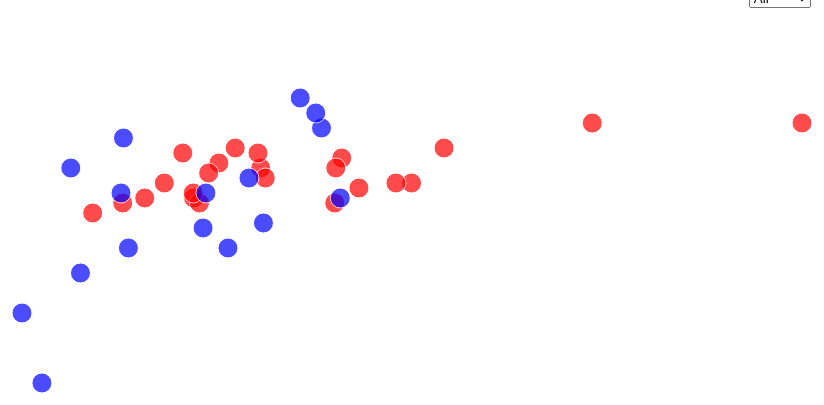
D3 v5 page, settled after 360 driven frames (6 s of simulated time); the page loaded 1 data file(s).


// ── main.js

// -------------------- Constants -------------------- 
const 
svgHeight = 600,
svgWidth = 900,
margin = {top: 40, right: 60, bottom: 60, left: 60},
innerHeight = svgHeight - margin.top - margin.bottom,
innerWidth = svgWidth - margin.left - margin.right;

let svg;
let xScale;
let yScale;
let g;

/* APPLICATION STATE */
let state = {
  data: [],
  selection: "All"
};

/* LOAD DATA */
d3.csv("../data/marvelVsDc.csv", d3.autoType).then(raw_data => {
  // + SET YOUR DATA PATH
  console.log("raw_data", raw_data);
  state.data = raw_data;
  init();
});

function init() {

  // -------------------- Dropdown options -------------------- 

  const selectElement = d3.select("#dropdown").on("change", function() {
    console.log(this.value)
         state.selection = this.value
         console.log("new value is", this.value);
          draw();
     });

options = selectElement.selectAll('option')
.data(["All", "Marvel", "DC"])
.join('option')
.attr("value", d => d)
.text(d => d);

// -------------------- Create Scales -------------------- 

  xScale = d3.scaleLinear()
  .domain([d3.min(state.data.map(d =>d.GrossWorldwide)), d3.max(state.data.map(d => d.GrossWorldwide))])
  .range([0, innerWidth]);

  yScale = d3.scaleLinear()
    .domain([0, 10])
    .range([innerHeight, 0]);

// -------------------- Create svg -------------------- 

svg = d3.selectAll('#d3-container')
.append('svg')
.attr('width', svgWidth)
.attr('height', svgHeight);

g = svg.append("g")
.attr('transform', `translate(${margin.left}, ${margin.top})`)
.attr('class', 'innerBox');

// ---------------------- Create Axis ---------------------
g.append("g").call(d3.axisLeft(yScale))
.style('color','#fff')
.attr('class', 'yAxis');

g.append("g").call(d3.axisBottom(xScale))
.attr('transform', `translate(0, ${innerHeight})`)
.attr('class', 'xAxis')
.style('color','#fff');

draw();
}

// ---------------------- Tooltip -------------------

const tooltip = d3.select("#d3-container")
  .append("div")
  .style("opacity", 0)
  .style('text-align', 'left')
  .attr("class", "tooltip")


const mouseover = function(d) {
  tooltip
    .style("opacity", 0.6)
    .style('border', '1px solid #000')
    .style('background', '#fff')
    .style('padding', '6px')
    .html( "<span style='color: #000;'> Title: " + d.OriginalTitle + " <br>Rating: " + d.Rate + " <br>Gross Worldwide: " + d.GrossWorldwide + '</span>')
    .style("right", (d3.mouse(this)[0] + 1) + "px")
    .style("top", (d3.mouse(this)[1]) + "px")
}

const mouseleave = function(d) {
  tooltip
    .transition()
    .style("opacity", 0)
    .duration(100)
}

function draw() {

  // -------------------- filter function -------------------- 

  let filteredData = state.data

  if (state.selection !== "All") {
    filteredData = state.data.filter(d => d.Company === state.selection)
  }
 
  // -------------------- create circles -------------------- 

dots = g.selectAll('.circles')
.data(filteredData, d => d.OriginalTitle)
.join(
enter => enter
.append('circle')
.attr("r", '0')
.style('opacity', '0')
.attr('class', 'circles')
.attr("cx", d => xScale(d.GrossWorldwide))
.attr("cy", d => yScale(d.Rate))
.style('fill', d => d.Company === 'Marvel' ? 'Red' : 'Blue')
.on("mouseover", mouseover)
.on("mouseleave", mouseleave)
.call( enter => enter
.transition()
.attr("r", '10')
.style('opacity', '0.7')
.style('stroke', '#fff')
.duration(3000)
),
update => update
.call( update => update
.transition()
.attr("r", 5)
.duration(1500)
.transition()
.attr("r", 10)
.duration(1500)),
exit => exit 
.call( exit => exit 
.transition().duration(1000)
.style("opacity", 0)
.remove()
)
)
console.log(dots)
}

### data: ../data/marvelVsDc.csv
OriginalTitle, Company, Rate, Metascore, Minutes, Release, Budget, OpeningWeekendUSA, GrossUSA, GrossWorldwide
Iron Man, Marvel, 7.9, 79, 126, 2008, 140000000, 98618668, 318604126, 585366247
The Incredible Hulk, Marvel, 6.7, 61, 112, 2008, 150000000, 55414050, 134806913, 263427551
Iron Man 2, Marvel, 7, 57, 124, 2010, 200000000, 128122480, 312433331, 623933331
Thor, Marvel, 7, 57, 115, 2011, 150000000, 65723338, 181030624, 449326618
Captain America: The First Avenger, Marvel, 6.9, 66, 124, 2011, 140000000, 65058524, 176654505, 370569774
The Avengers, Marvel, 8, 69, 143, 2012, 220000000, 207438708, 623357910, 1518812988
Iron Man 3, Marvel, 7.2, 62, 130, 2013, 200000000�, 174144585, 409013994, 1214811252
Thor: The Dark World, Marvel, 6.9, 54, 112, 2013, 170000000, 85737841, 206362140, 644783140
Captain America: The Winter Soldier, Marvel, 7.7, 70, 136, 2014, 170000000, 95023721, 259766572, 714421503
Guardians of the Galaxy, Marvel, 8, 76, 121, 2014, 170000000, 94320883, 333176600, 772776600
Avengers: Age of Ultron, Marvel, 7.3, 66, 141, 2015, 250000000, 191271109, 459005868, 1402805868
Ant-Man, Marvel, 7.3, 64, 117, 2015, 130000000, 57225526, 180202163, 519311965
Captain America: Civil War, Marvel, 7.8, 75, 147, 2016, 250000000, 179139142, 408084349, 1153296293
Doctor Strange, Marvel, 7.5, 72, 115, 2016, 165000000, 85058311, 232641920, 677718395
Guardians of the Galaxy Vol. 2, Marvel, 7.6, 67, 136, 2017, 200000000, 146510104, 389813101, 863756051
Spider-Man: Homecoming, Marvel, 7.4, 73, 133, 2017, 175000000, 117027503, 334201140, 880166924
Thor:Ragnarok, Marvel, 7.9, 74, 130, 2017, 180000000, 122744989, 315058289, 853977126
Black Panther, Marvel, 7.3, 88, 134, 2018, 200000000, 202003951, 700059566, 1346913161
Avengers: Infinity War, Marvel, 8.5, 68, 149, 2018, 321000000, 257698183, 678815482, 2048359754
Ant-Man and the Wasp, Marvel, 7.1, 70, 118, 2018, 162000000, 75812205, 216648740, 622674139
Captain Marvel, Marvel, 6.9, 64, 123, 2019, 175000000�, 153433423, 426829839, 1128274794
Avengers: Endgame, Marvel, 8.5, 78, 181, 2019, 356000000, 357115007, 858373000, 2797800564
Spider-Man: Far from Home, Marvel, 7.6, 69, 129, 2019, 160000000, 92579212, 390532085, 1131927996
Catwoman, DC, 3.3, 27, 104, 2004, 100000000, 16728411, 40202379, 82102379
Batman Begins, DC, 8.2, 70, 140, 2005, 150000000, 48745440, 206852432, 373413297
Superman Returns, DC, 6, 72, 154, 2006, 270000000, 52535096, 200081192, 391081192
The Dark Knight, DC, 9, 84, 152, 2008, 185000000, 158411483, 535234033, 1004934033
Watchmen, DC, 7.6, 56, 162, 2009, 130000000, 55214334, 107509799, 185258983
Jonah Hex, DC, 4.7, 33, 81, 2010, 47000000, 5379365, 10547117, 10903312
Green Lantern, DC, 5.5, 39, 114, 2011, 200000000, 53174303, 116601172, 219851172
The Dark Knight Rises, DC, 8.4, 78, 164, 2012, 250000000, 160887295, 448139099, 1081041287
Man of Steel, DC, 7.1, 55, 143, 2013, 225000000, 116619362, 291045518, 668045518
Batman v Superman: Dawn of Justice, DC, 6.5, 44, 151, 2016, 250000000, 166007347, 330360194, 873634919
Suicide Squad, DC, 6, 40, 123, 2016, 175000000, 133682248, 325100054, 746846894
Wonder Woman, DC, 7.4, 76, 141, 2017, 149000000, 103251471, 412563408, 821847012
Justice League, DC, 6.4, 45, 120, 2017, 300000000, 93842239, 229024295, 657924295
Aquaman, DC, 7, 55, 143, 2018, 160000000, 67873522, 335061807, 1148161807
Shazam!, DC, 7.1, 71, 132, 2019, 100000000, 53505326, 140371656, 364571656
Joker, DC, 8.7, 59, 122, 2019, 55000000, 96202337, 333204580, 1060504580